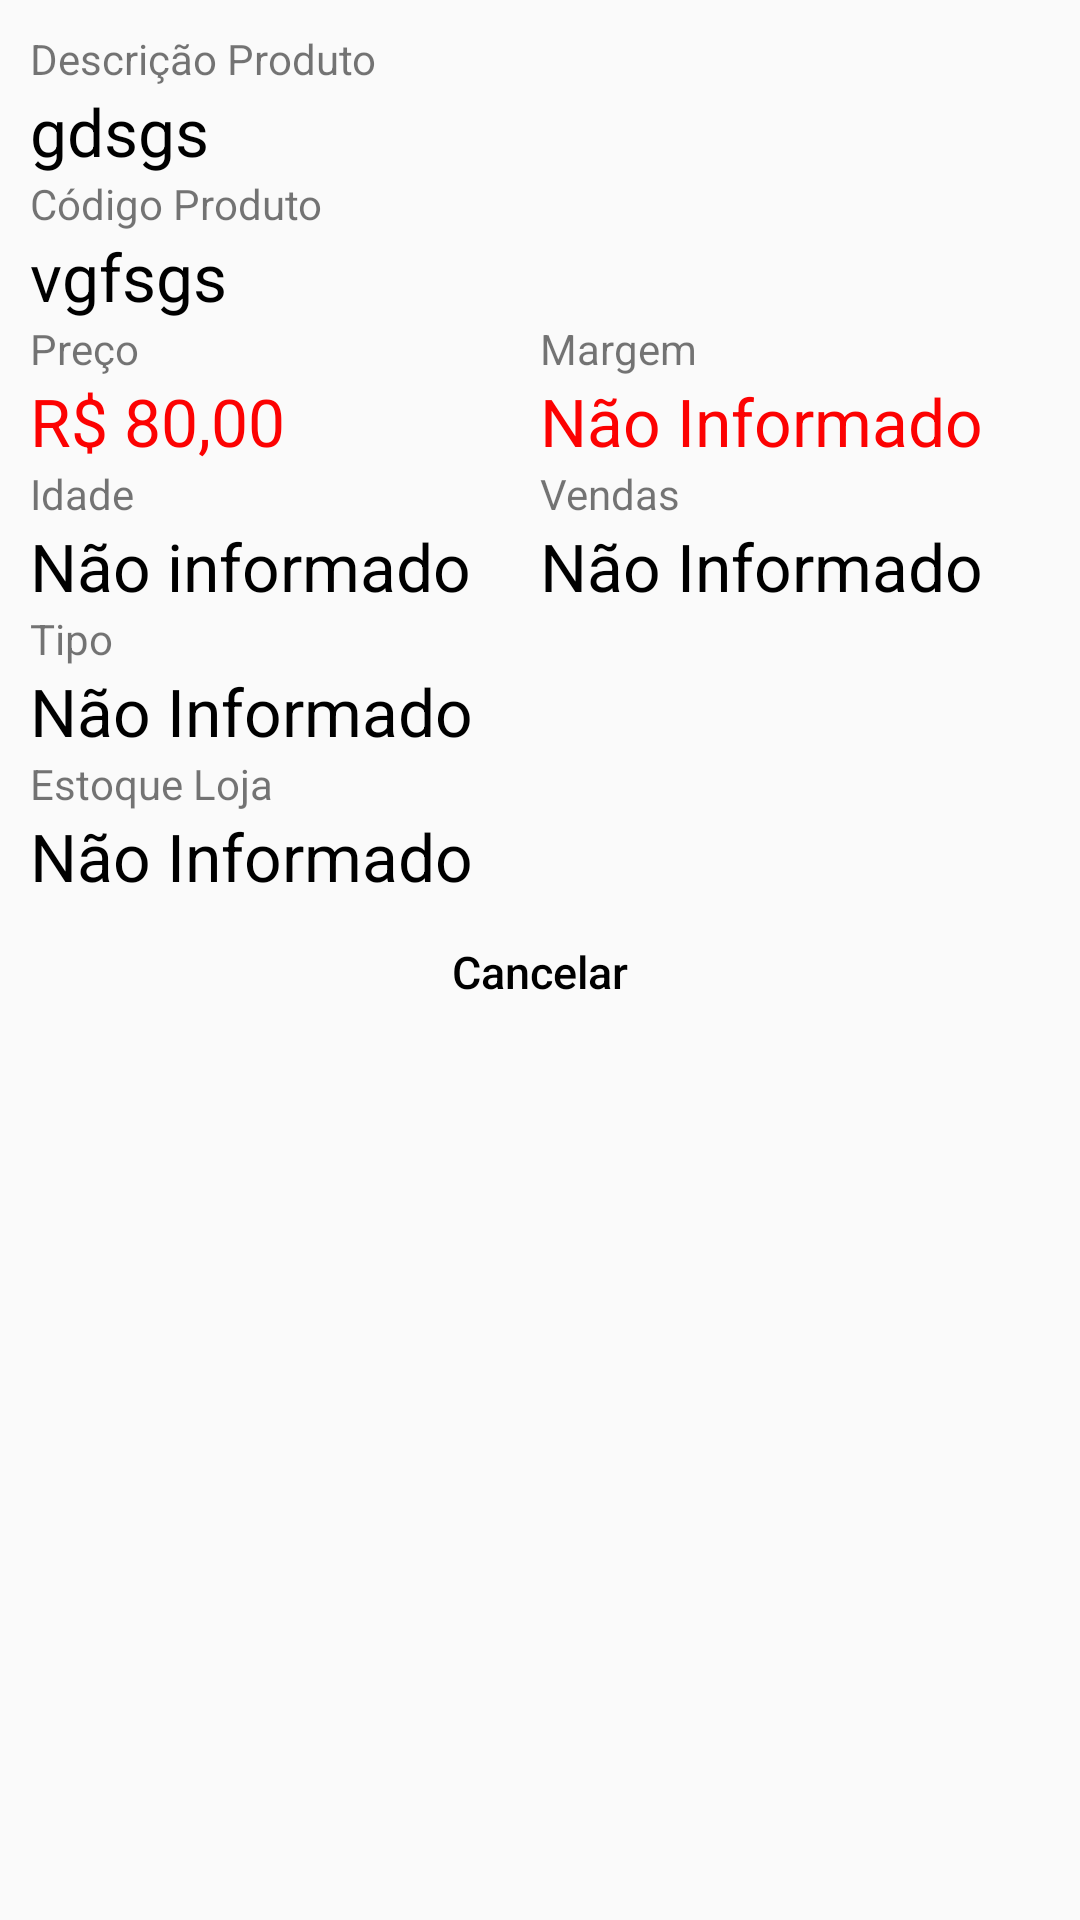

Produce the Android XML layout that renders to this screen, including the resource entries it uses.
<!-- AndroidManifest.xml: application theme AppTheme -->
<!-- res/layout/auditoriaprecos_fragment_precos.xml -->
<?xml version="1.0" encoding="utf-8"?>
<ScrollView

    xmlns:android="http://schemas.android.com/apk/res/android"
    android:layout_width="match_parent"
    android:layout_height="match_parent">

    <LinearLayout xmlns:android="http://schemas.android.com/apk/res/android"
        android:layout_width="match_parent"
        android:layout_height="match_parent"
        android:background="@drawable/bg_edittext"
        android:orientation="vertical"
        android:padding="10dp">

        <LinearLayout
            android:layout_width="match_parent"
            android:layout_height="0dp"
            android:layout_weight=".8"
            android:orientation="vertical">

            <LinearLayout
                android:layout_width="match_parent"
                android:layout_height="wrap_content"
                android:orientation="vertical">

                <TextView
                    android:layout_width="match_parent"
                    android:layout_height="wrap_content"
                    android:text="@string/desc_produto" />

                <TextView
                    android:id="@+id/descProduto"
                    android:layout_width="match_parent"
                    android:layout_height="wrap_content"
                    android:text="gdsgs"
                    android:textAppearance="?android:textAppearanceLarge" />

            </LinearLayout>


            <LinearLayout
                android:layout_width="match_parent"
                android:layout_height="wrap_content"
                android:orientation="vertical">

                <TextView
                    android:layout_width="match_parent"
                    android:layout_height="wrap_content"
                    android:text="@string/codigo_produto" />

                <TextView
                    android:id="@+id/codProduto"
                    android:layout_width="match_parent"
                    android:layout_height="wrap_content"
                    android:text="vgfsgs"
                    android:textAppearance="?android:textAppearanceLarge" />
            </LinearLayout>


            <LinearLayout
                android:layout_width="match_parent"
                android:layout_height="wrap_content"
                android:orientation="horizontal">

                <LinearLayout
                    android:layout_width="0dp"
                    android:layout_height="wrap_content"
                    android:layout_weight=".5"
                    android:orientation="vertical">

                    <TextView
                        android:layout_width="match_parent"
                        android:layout_height="wrap_content"
                        android:text="@string/preco" />

                    <TextView
                        android:id="@+id/preco"
                        android:layout_width="match_parent"
                        android:layout_height="wrap_content"
                        android:text="R$ 80,00"
                        android:textAppearance="?android:textAppearanceLarge"
                        android:textColor="@color/colorRed" />
                </LinearLayout>

                <LinearLayout
                    android:layout_width="0dp"
                    android:layout_height="wrap_content"
                    android:layout_weight=".5"
                    android:orientation="vertical">

                    <TextView
                        android:layout_width="match_parent"
                        android:layout_height="wrap_content"
                        android:text="@string/margem" />

                    <TextView
                        android:id="@+id/margem"
                        android:layout_width="match_parent"
                        android:layout_height="wrap_content"
                        android:text="Não Informado"
                        android:textAppearance="?android:textAppearanceLarge"
                        android:textColor="@color/colorRed" />
                </LinearLayout>

            </LinearLayout>

            <LinearLayout
                android:layout_width="match_parent"
                android:layout_height="wrap_content"
                android:orientation="horizontal">

                <LinearLayout
                    android:layout_width="0dp"
                    android:layout_height="wrap_content"
                    android:layout_weight=".5"
                    android:orientation="vertical">

                    <TextView
                        android:layout_width="match_parent"
                        android:layout_height="wrap_content"
                        android:text="@string/idade" />

                    <TextView
                        android:id="@+id/idade"
                        android:layout_width="match_parent"
                        android:layout_height="wrap_content"
                        android:text="Não informado"
                        android:textAppearance="?android:textAppearanceLarge" />
                </LinearLayout>

                <LinearLayout
                    android:layout_width="0dp"
                    android:layout_height="wrap_content"
                    android:layout_weight=".5"
                    android:orientation="vertical">

                    <TextView
                        android:layout_width="match_parent"
                        android:layout_height="wrap_content"
                        android:text="@string/vendas" />

                    <TextView
                        android:id="@+id/vendas"
                        android:layout_width="match_parent"
                        android:layout_height="wrap_content"
                        android:text="Não Informado"
                        android:textAppearance="?android:textAppearanceLarge" />
                </LinearLayout>
            </LinearLayout>

            <TextView
                android:layout_width="match_parent"
                android:layout_height="wrap_content"
                android:text="@string/tipo" />

            <TextView
                android:id="@+id/tipo"
                android:layout_width="match_parent"
                android:layout_height="wrap_content"
                android:text="Não Informado"
                android:textAppearance="?android:textAppearanceLarge" />

            <TextView
                android:layout_width="match_parent"
                android:layout_height="wrap_content"
                android:text="@string/estoque_loja" />

            <TextView
                android:id="@+id/estoqueLoja"
                android:layout_width="match_parent"
                android:layout_height="wrap_content"
                android:text="Não Informado"
                android:textAppearance="?android:textAppearanceLarge" />

        </LinearLayout>


        <LinearLayout
            android:layout_width="match_parent"
            android:layout_height="0dp"
            android:layout_weight=".2"
            android:gravity="bottom"
            android:orientation="horizontal">

            <Button
                android:id="@+id/btnCancelar"
                android:layout_width="0dp"
                android:layout_height="wrap_content"
                android:layout_weight="1"
                android:background="@drawable/bg_button"
                android:text="@string/cancelar"
                android:textAllCaps="false"
                android:textSize="15dp" />
        </LinearLayout>

    </LinearLayout>
</ScrollView>
<!-- resources referenced by this layout -->
<resources>
  <color name="colorRed">#fc0202</color>
  <string name="cancelar">Cancelar</string>
  <string name="codigo_produto">Código Produto</string>
  <string name="desc_produto">Descrição Produto</string>
  <string name="estoque_loja">Estoque Loja</string>
  <string name="idade">Idade</string>
  <string name="margem">Margem</string>
  <string name="preco">Preço</string>
  <string name="tipo">Tipo</string>
  <string name="vendas">Vendas</string>
  <style name="AppTheme" parent="Theme.AppCompat.Light.NoActionBar">
          
          <item name="colorPrimaryDark">@color/color_green_dark_caedu</item>
          <item name="colorPrimary">@color/colorAccent</item>
          <item name="colorAccent">@color/colorAccent</item>
          <item name="android:spinnerItemStyle">@style/TextViewSpinnerItem</item>
          <item name="android:textColorPrimary">@android:color/black</item>
          <item name="android:textColorSecondaryInverse">@android:color/black</item>
          <item name="android:textColorSecondary">@android:color/black</item>
      </style>
  <color name="color_green_dark_caedu">#909A2A</color>
  <color name="colorAccent">#D5D110</color>
  <style name="TextViewSpinnerItem" parent="@android:style/Widget.TextView.SpinnerItem">
          <item name="android:paddingLeft">40dp</item>
          <item name="android:paddingRight">40dp</item>
      </style>
</resources>
